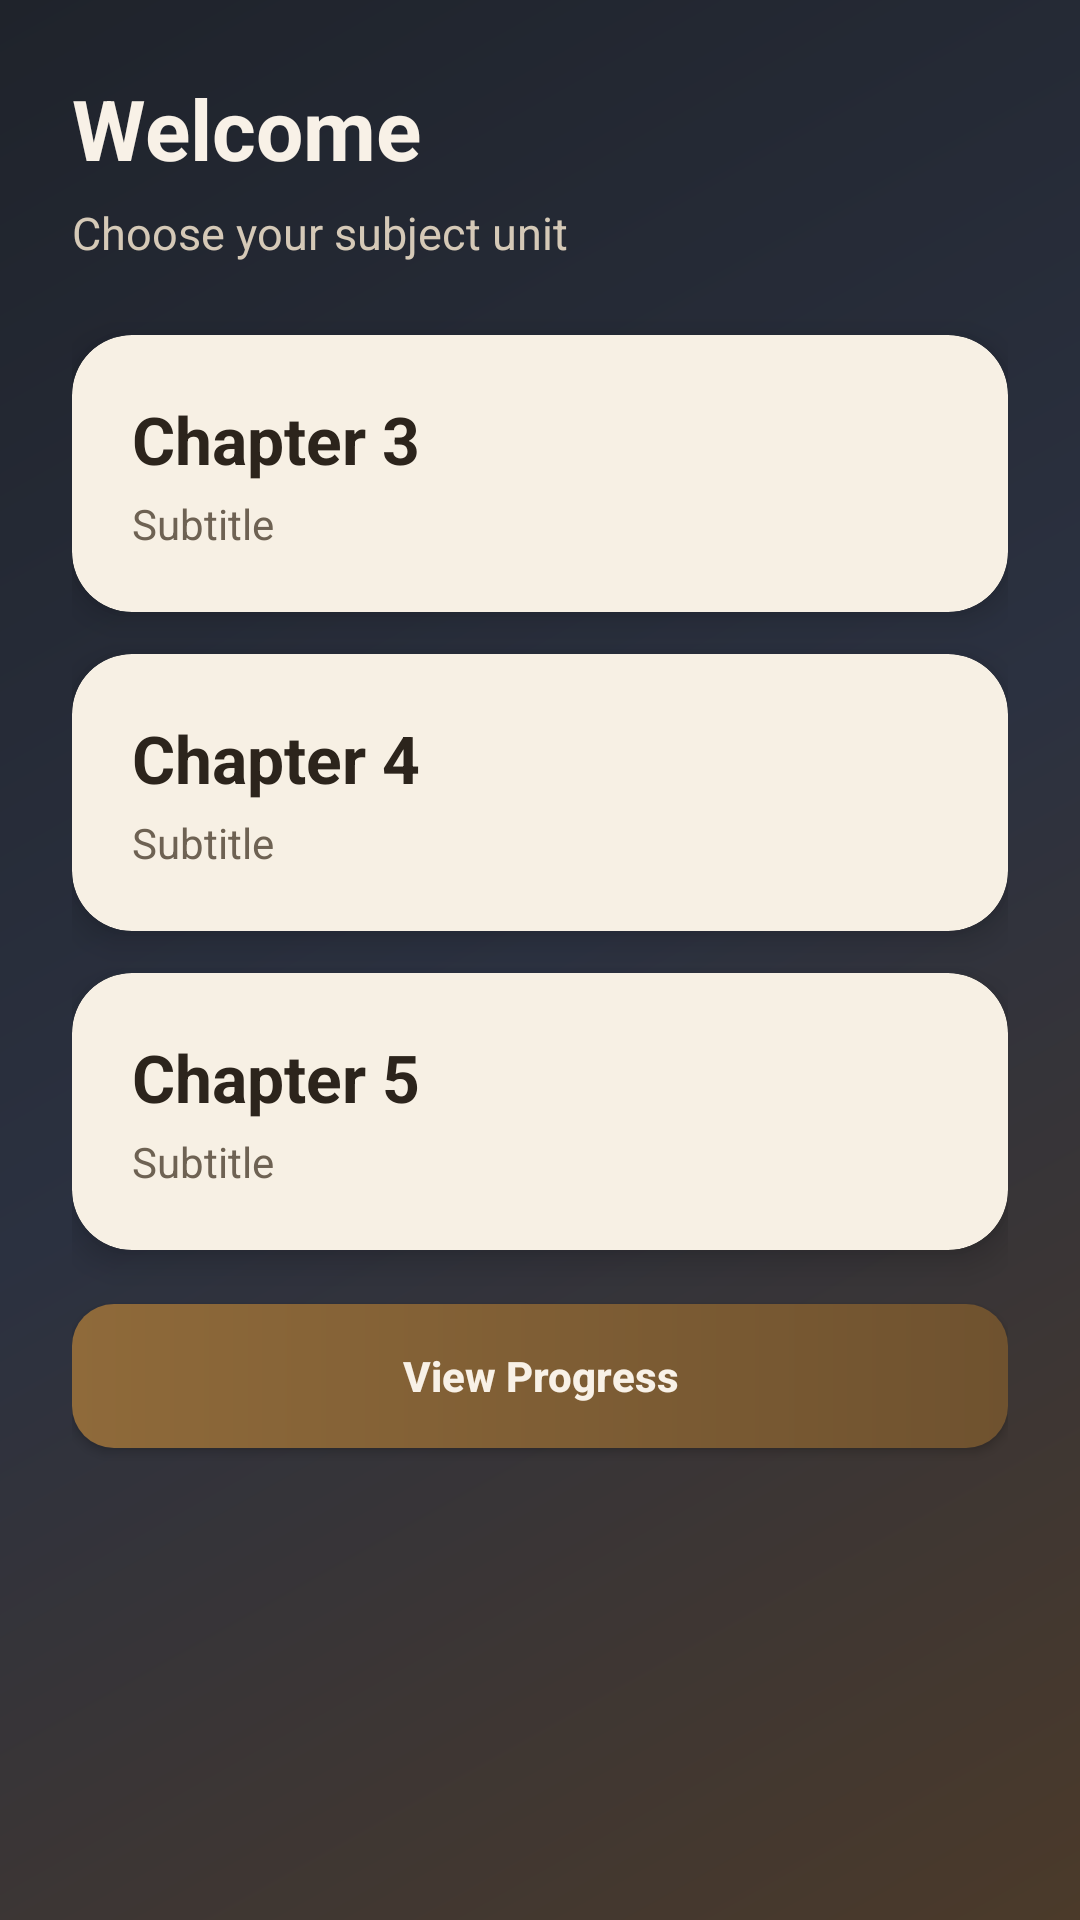

This screen was rendered from an Android layout file. Write that file and the resources it references.
<!-- AndroidManifest.xml: application theme Theme.MCQForUT1 -->
<!-- res/layout/activity_chapter_select.xml -->
﻿<?xml version="1.0" encoding="utf-8"?>
<ScrollView xmlns:android="http://schemas.android.com/apk/res/android"
    xmlns:app="http://schemas.android.com/apk/res-auto"
    android:layout_width="match_parent"
    android:layout_height="match_parent"
    android:background="@drawable/bg_gradient_main"
    android:fillViewport="true">

    <LinearLayout
        android:layout_width="match_parent"
        android:layout_height="wrap_content"
        android:orientation="vertical"
        android:padding="24dp">

        <TextView
            android:id="@+id/tvHello"
            android:layout_width="wrap_content"
            android:layout_height="wrap_content"
            android:text="Welcome"
            android:textColor="@color/ink_light"
            android:textSize="28sp"
            android:textStyle="bold" />

        <TextView
            android:id="@+id/tvSubjectTitle"
            android:layout_width="wrap_content"
            android:layout_height="wrap_content"
            android:layout_marginTop="6dp"
            android:text="Choose your subject unit"
            android:textColor="@color/ink_muted"
            android:textSize="15sp" />

        <androidx.cardview.widget.CardView
            android:id="@+id/cardCh3"
            android:layout_width="match_parent"
            android:layout_height="wrap_content"
            android:layout_marginTop="24dp"
            android:clickable="true"
            android:focusable="true"
            app:cardBackgroundColor="@color/surface_panel"
            app:cardCornerRadius="20dp"
            app:cardElevation="6dp">

            <LinearLayout
                android:layout_width="match_parent"
                android:layout_height="wrap_content"
                android:orientation="vertical"
                android:padding="20dp">

                <TextView
                    android:id="@+id/tvCard3Title"
                    android:layout_width="wrap_content"
                    android:layout_height="wrap_content"
                    android:text="Chapter 3"
                    android:textColor="@color/ink_dark"
                    android:textSize="22sp"
                    android:textStyle="bold" />

                <TextView
                    android:id="@+id/tvCard3Subtitle"
                    android:layout_width="wrap_content"
                    android:layout_height="wrap_content"
                    android:layout_marginTop="4dp"
                    android:text="Subtitle"
                    android:textColor="@color/ink_soft"
                    android:textSize="14sp" />
            </LinearLayout>
        </androidx.cardview.widget.CardView>

        <androidx.cardview.widget.CardView
            android:id="@+id/cardCh4"
            android:layout_width="match_parent"
            android:layout_height="wrap_content"
            android:layout_marginTop="14dp"
            android:clickable="true"
            android:focusable="true"
            app:cardBackgroundColor="@color/surface_panel"
            app:cardCornerRadius="20dp"
            app:cardElevation="6dp">

            <LinearLayout
                android:layout_width="match_parent"
                android:layout_height="wrap_content"
                android:orientation="vertical"
                android:padding="20dp">

                <TextView
                    android:id="@+id/tvCard4Title"
                    android:layout_width="wrap_content"
                    android:layout_height="wrap_content"
                    android:text="Chapter 4"
                    android:textColor="@color/ink_dark"
                    android:textSize="22sp"
                    android:textStyle="bold" />

                <TextView
                    android:id="@+id/tvCard4Subtitle"
                    android:layout_width="wrap_content"
                    android:layout_height="wrap_content"
                    android:layout_marginTop="4dp"
                    android:text="Subtitle"
                    android:textColor="@color/ink_soft"
                    android:textSize="14sp" />
            </LinearLayout>
        </androidx.cardview.widget.CardView>

        <androidx.cardview.widget.CardView
            android:id="@+id/cardCh5"
            android:layout_width="match_parent"
            android:layout_height="wrap_content"
            android:layout_marginTop="14dp"
            android:clickable="true"
            android:focusable="true"
            app:cardBackgroundColor="@color/surface_panel"
            app:cardCornerRadius="20dp"
            app:cardElevation="6dp">

            <LinearLayout
                android:layout_width="match_parent"
                android:layout_height="wrap_content"
                android:orientation="vertical"
                android:padding="20dp">

                <TextView
                    android:id="@+id/tvCard5Title"
                    android:layout_width="wrap_content"
                    android:layout_height="wrap_content"
                    android:text="Chapter 5"
                    android:textColor="@color/ink_dark"
                    android:textSize="22sp"
                    android:textStyle="bold" />

                <TextView
                    android:id="@+id/tvCard5Subtitle"
                    android:layout_width="wrap_content"
                    android:layout_height="wrap_content"
                    android:layout_marginTop="4dp"
                    android:text="Subtitle"
                    android:textColor="@color/ink_soft"
                    android:textSize="14sp" />
            </LinearLayout>
        </androidx.cardview.widget.CardView>

        <Button
            android:id="@+id/btnProgress"
            android:layout_width="match_parent"
            android:layout_height="wrap_content"
            android:layout_marginTop="18dp"
            android:background="@drawable/bg_card"
            android:text="View Progress"
            android:textAllCaps="false"
            android:textColor="@color/ink_light"
            android:textStyle="bold" />

    </LinearLayout>
</ScrollView>
<!-- resources referenced by this layout -->
<resources>
  <color name="ink_dark">#2C241C</color>
  <color name="ink_light">#F8F1E7</color>
  <color name="ink_muted">#D5C9B7</color>
  <color name="ink_soft">#6E6253</color>
  <color name="surface_panel">#F7F0E4</color>
  <!-- drawable bg_card (drawable) -->
  ﻿<?xml version="1.0" encoding="utf-8"?>
  <shape xmlns:android="http://schemas.android.com/apk/res/android" android:shape="rectangle">
      <corners android:radius="14dp" />
      <gradient android:angle="0" android:startColor="#8F6A3A" android:endColor="#6F522F" />
  </shape>
  <!-- drawable bg_gradient_main (drawable) -->
  ﻿<?xml version="1.0" encoding="utf-8"?>
  <shape xmlns:android="http://schemas.android.com/apk/res/android" android:shape="rectangle">
      <gradient
          android:angle="315"
          android:startColor="#1F232B"
          android:centerColor="#2B3140"
          android:endColor="#4B3A2A" />
  </shape>
  <style name="Theme.MCQForUT1" parent="Base.Theme.MCQForUT1" />
  <style name="Base.Theme.MCQForUT1" parent="Theme.Material3.DayNight.NoActionBar">
          
          
      </style>
</resources>
